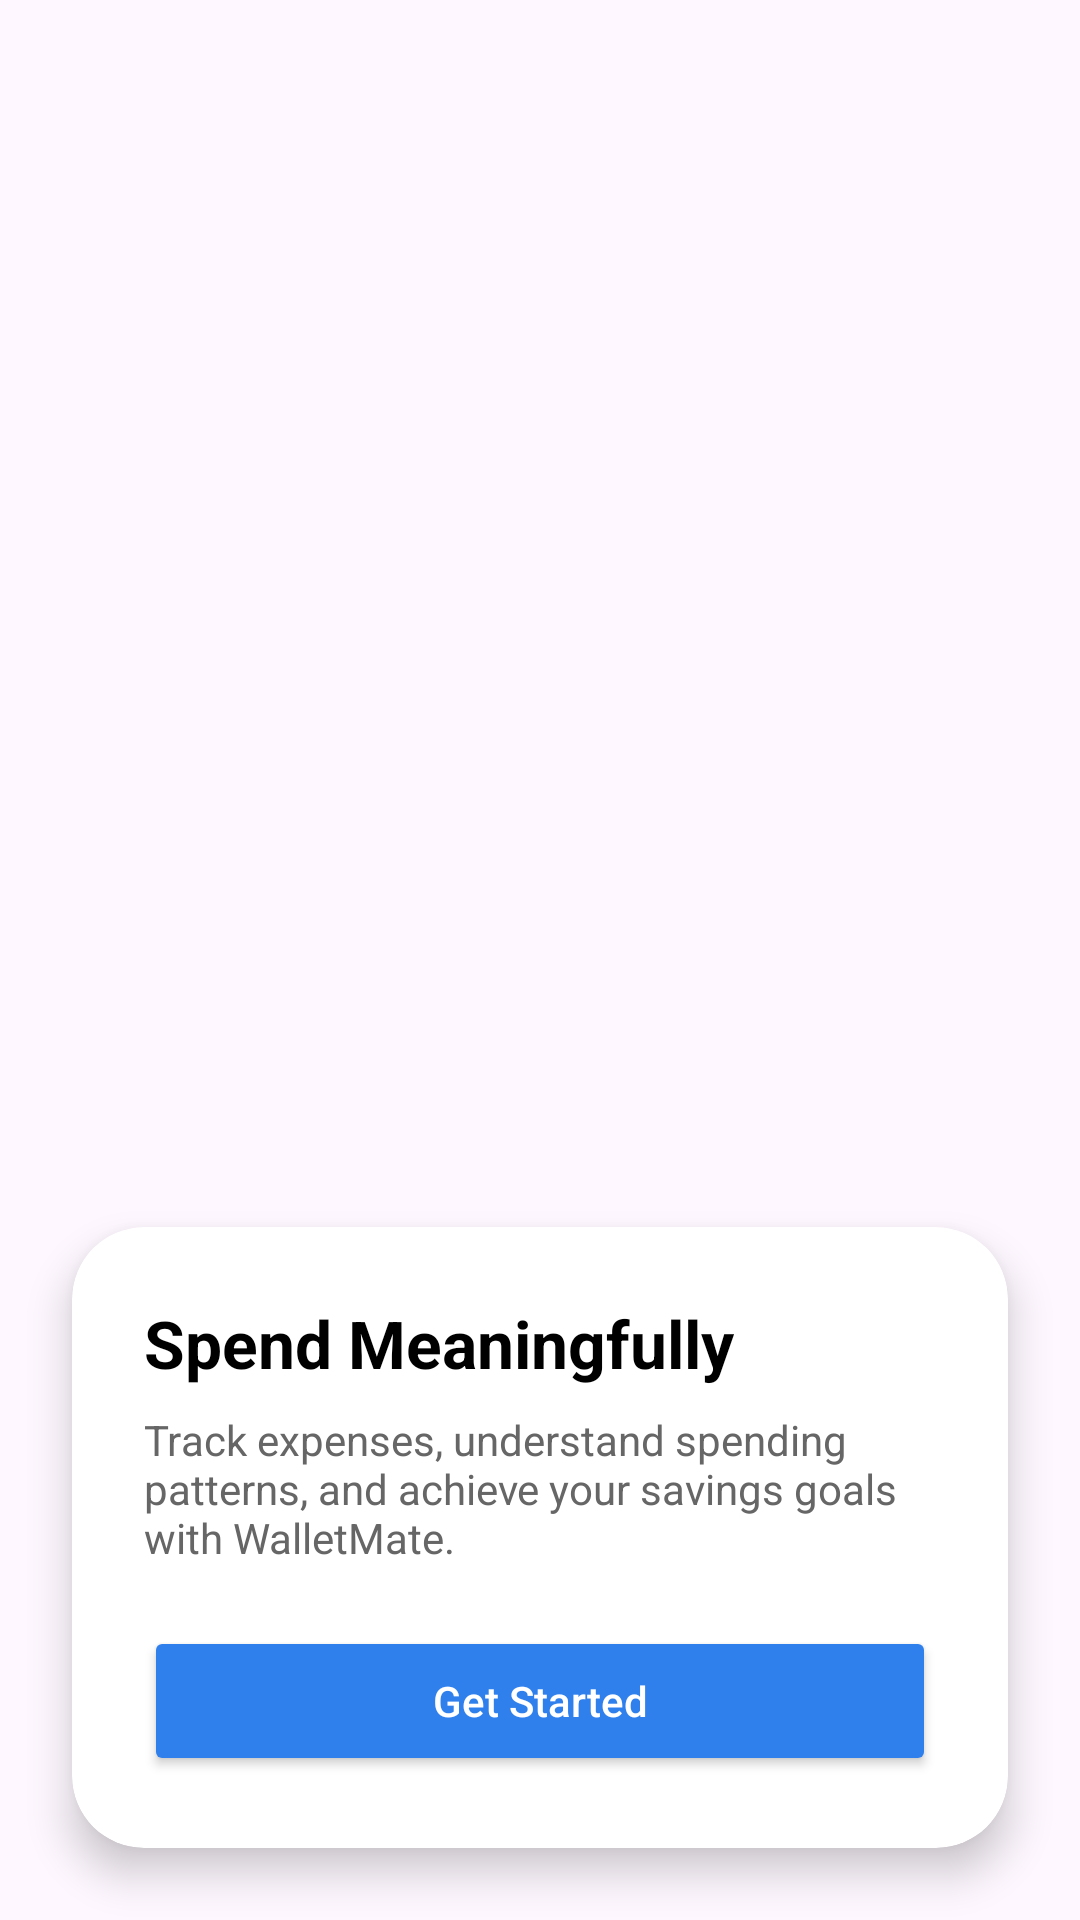

Here is an Android app screen rendered from its layout file. Give the layout XML and the strings, colors and styles it references.
<!-- AndroidManifest.xml: application theme Theme.WalletMateTracker -->
<!-- res/layout/activity_get_started.xml -->
<?xml version="1.0" encoding="utf-8"?>
<androidx.constraintlayout.widget.ConstraintLayout
    xmlns:android="http://schemas.android.com/apk/res/android"
    xmlns:app="http://schemas.android.com/apk/res-auto"
    android:layout_width="match_parent"
    android:layout_height="match_parent">

    
    <ImageView
        android:id="@+id/bgImage"
        android:layout_width="match_parent"
        android:layout_height="match_parent"
        android:scaleType="centerCrop"
        android:src="@drawable/onboarding_bg" />

    
    <androidx.cardview.widget.CardView
        android:id="@+id/cardContainer"
        android:layout_width="0dp"
        android:layout_height="wrap_content"
        android:layout_margin="24dp"
        app:cardCornerRadius="24dp"
        app:cardElevation="8dp"
        app:layout_constraintBottom_toBottomOf="parent"
        app:layout_constraintStart_toStartOf="parent"
        app:layout_constraintEnd_toEndOf="parent">

        <LinearLayout
            android:layout_width="match_parent"
            android:layout_height="wrap_content"
            android:orientation="vertical"
            android:padding="24dp">

            <TextView
                android:id="@+id/titleText"
                android:layout_width="wrap_content"
                android:layout_height="wrap_content"
                android:text="Spend Meaningfully"
                android:textSize="22sp"
                android:textStyle="bold"
                android:textColor="#000000"/>

            <TextView
                android:id="@+id/descText"
                android:layout_width="wrap_content"
                android:layout_height="wrap_content"
                android:layout_marginTop="8dp"
                android:text="Track expenses, understand spending patterns, and achieve your savings goals with WalletMate."
                android:textSize="14sp"
                android:textColor="#666666"/>

            <Button
                android:id="@+id/btnGetStarted"
                android:layout_width="match_parent"
                android:layout_height="50dp"
                android:layout_marginTop="20dp"
                android:text="Get Started"
                android:textAllCaps="false"
                android:backgroundTint="#2F80ED"
                android:textColor="@android:color/white"/>

        </LinearLayout>

    </androidx.cardview.widget.CardView>

</androidx.constraintlayout.widget.ConstraintLayout>
<!-- resources referenced by this layout -->
<resources>
  <style name="Theme.WalletMateTracker" parent="Base.Theme.WalletMateTracker" />
  <style name="Base.Theme.WalletMateTracker" parent="Theme.Material3.DayNight.NoActionBar">
          
          
      </style>
</resources>
